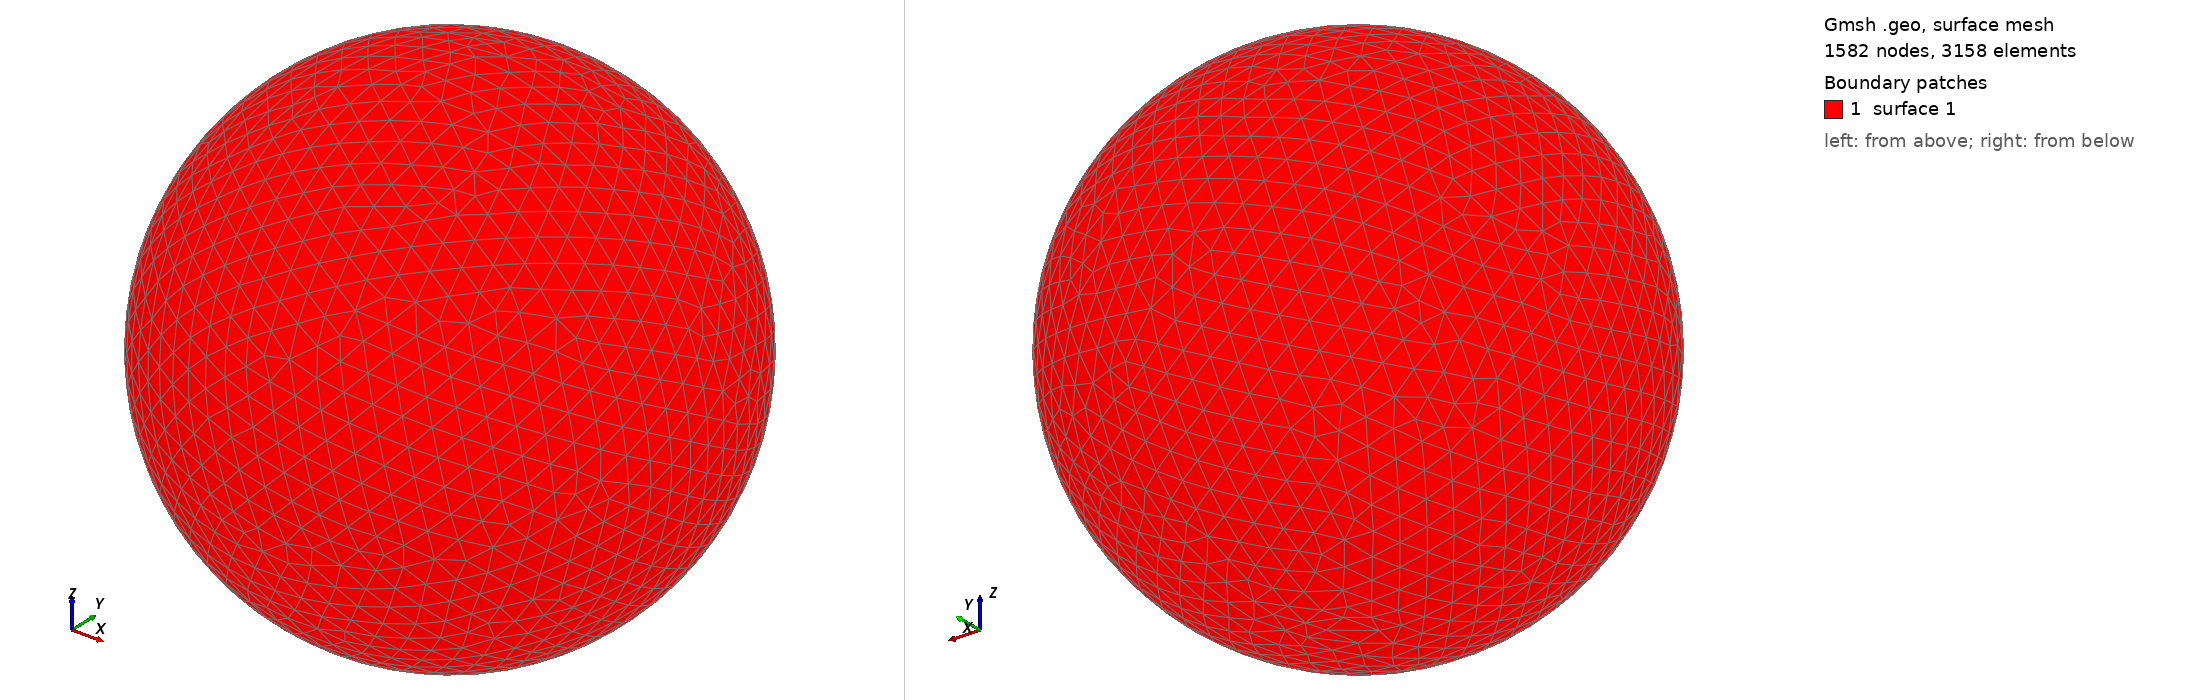

Gmsh geometry script, surface-meshed: 1582 nodes, 3158 surface elements. Boundary patches (legend numbers): 1 surface 1. Left view from above one corner, right view from below the opposite corner. The script declares no physical surfaces, so the legend lists its geometric surfaces. The drawing asked Gmsh for element sizes between 1% and 20% of the model's largest extent; the script's own settings can give other sizes.

=== shot0358.geo (drawn) ===
SetFactory("OpenCASCADE");
Point(1) = {0,0,0,0};
Sphere(1) = {0,0,0,0.00421300};
MeshSize{ PointsOf{ Surface{:}; } } = 0.000421300;
Mesh.ElementOrder=1;
Mesh.Format=39;
